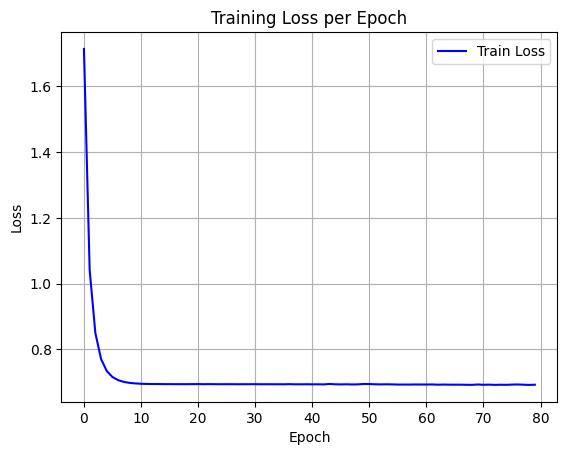

Data behind this chart, as committed beside it:
epoch, train_loss
0, 1.714
1, 1.041
2, 0.8496
3, 0.7706
4, 0.7339
5, 0.7157
6, 0.7062
7, 0.7008
8, 0.6979
9, 0.6962
10, 0.6952
11, 0.6947
12, 0.6944
13, 0.6944
14, 0.6941
15, 0.6941
16, 0.694
17, 0.694
18, 0.694
19, 0.6941
20, 0.6942
21, 0.6939
22, 0.6941
23, 0.694
24, 0.6938
25, 0.6939
26, 0.6939
27, 0.6938
28, 0.6938
29, 0.6939
30, 0.694
31, 0.6937
32, 0.6938
33, 0.6937
34, 0.6938
35, 0.6937
36, 0.694
37, 0.6936
38, 0.6936
39, 0.6938
40, 0.6935
41, 0.6936
42, 0.6933
43, 0.6945
44, 0.6937
45, 0.6933
46, 0.6936
47, 0.6931
48, 0.6934
49, 0.6945
50, 0.6944
51, 0.6937
52, 0.6933
53, 0.6936
54, 0.6933
55, 0.6928
56, 0.6928
57, 0.6928
58, 0.693
59, 0.693
... 20 more rows
